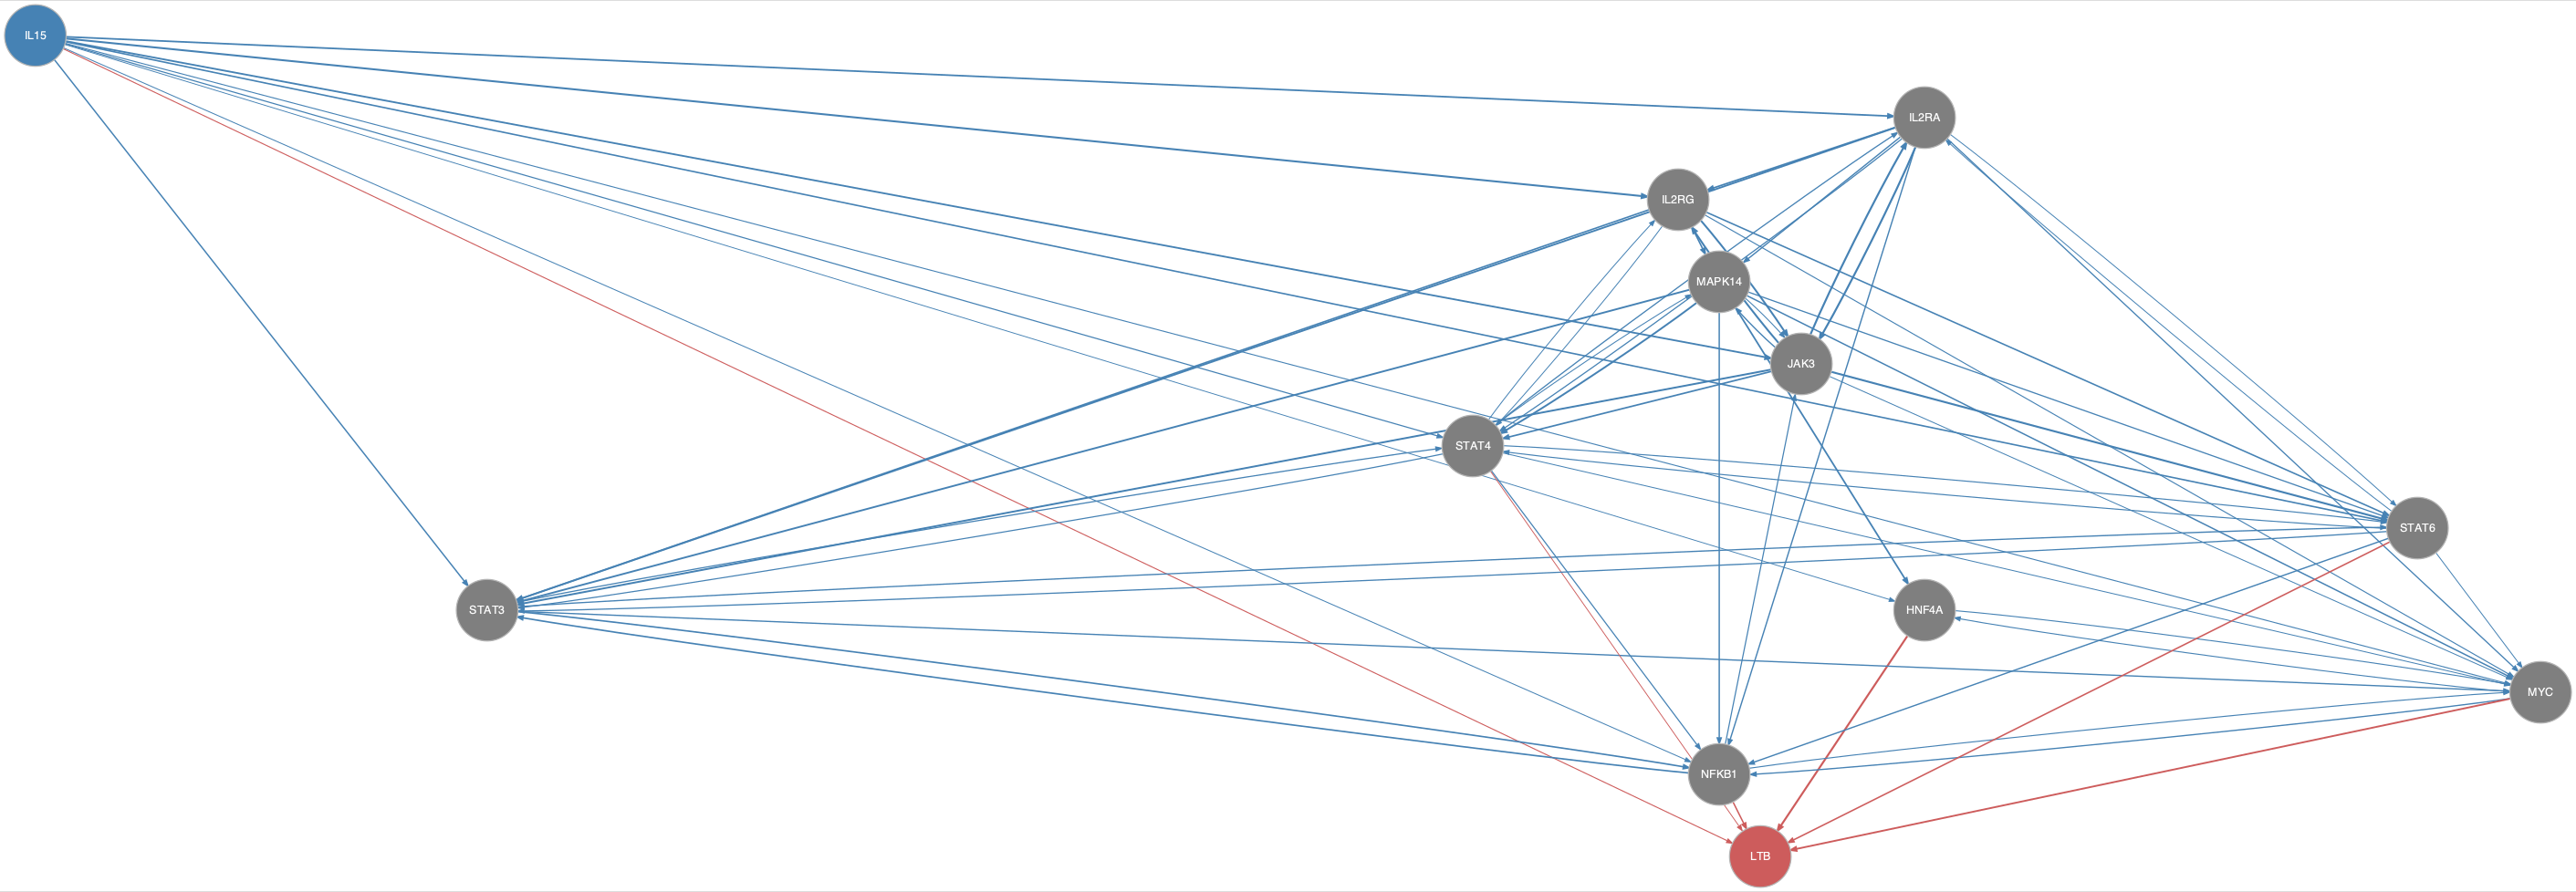

Source data for this figure (header and first rows):
from	to
HNF4A	MYC
IL15	HNF4A
IL15	IL2RA
IL15	IL2RG
IL15	JAK3
IL15	MYC
IL15	NFKB1
IL15	STAT3
IL15	STAT4
IL15	STAT6
IL2RA	IL2RG
IL2RA	JAK3
IL2RA	MAPK14
IL2RA	MYC
IL2RA	NFKB1
IL2RA	STAT3
IL2RA	STAT4
IL2RA	STAT6
IL2RG	JAK3
IL2RG	MAPK14
IL2RG	MYC
IL2RG	STAT3
IL2RG	STAT4
IL2RG	STAT6
JAK3	IL2RA
JAK3	IL2RG
JAK3	MAPK14
JAK3	MYC
JAK3	STAT3
JAK3	STAT4
JAK3	STAT6
MAPK14	HNF4A
MAPK14	JAK3
MAPK14	MYC
MAPK14	NFKB1
MAPK14	STAT3
MAPK14	STAT4
MAPK14	STAT6
MYC	HNF4A
MYC	NFKB1
NFKB1	JAK3
NFKB1	MYC
NFKB1	STAT3
STAT3	MYC
STAT3	NFKB1
STAT3	STAT4
STAT3	STAT6
STAT4	IL2RA
STAT4	IL2RG
STAT4	MAPK14
STAT4	MYC
STAT4	NFKB1
STAT4	STAT3
STAT4	STAT6
STAT6	IL2RA
STAT6	MYC
STAT6	NFKB1
STAT6	STAT3
STAT6	STAT4
HNF4A	LTB
... 5 more rows
